The GitHub repository unica-visual-intelligence-lab/WBC-USID contains a labelled image folder "level_5" with 5 categories: basophil, esophil, lymphocyte, monocyte, neutrophil. Examples follow, each with its label.

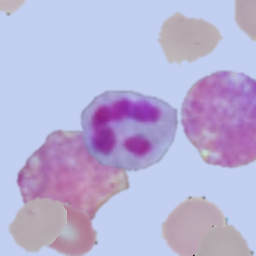
Label: neutrophil

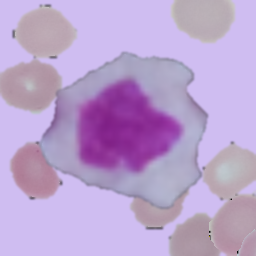
Label: monocyte

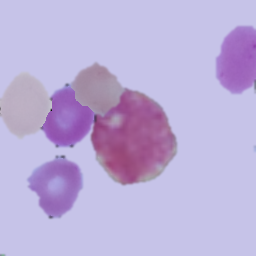
Label: basophil

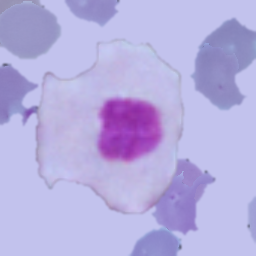
Label: lymphocyte

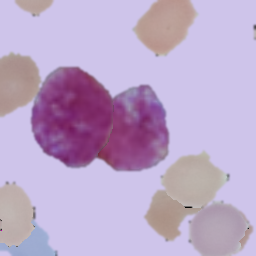
Label: basophil

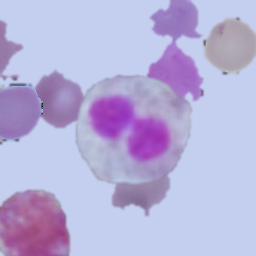
Label: esophil
